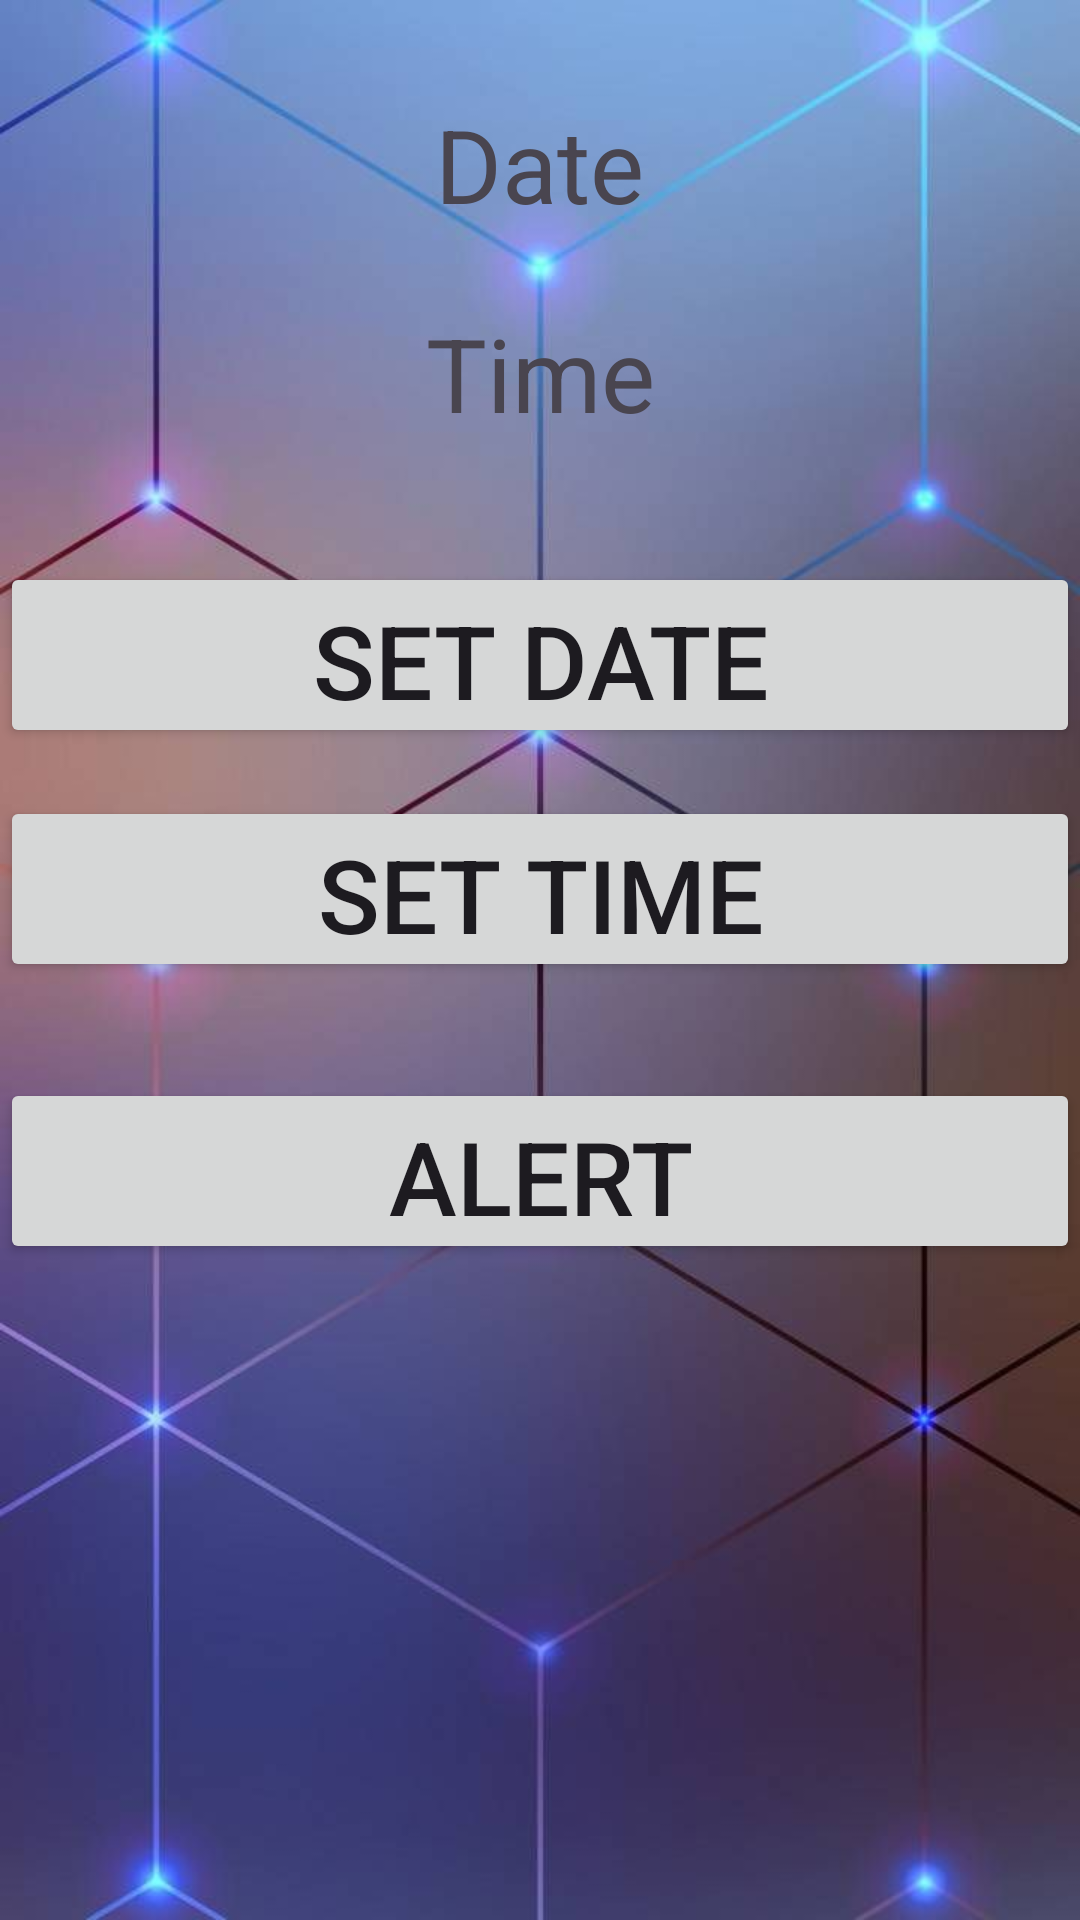

Here is an Android app screen rendered from its layout file. Give the layout XML and the strings, colors and styles it references.
<!-- AndroidManifest.xml: activity theme Theme.Material3.Light.NoActionBar -->
<!-- res/layout/activity_cal.xml -->
<?xml version="1.0" encoding="utf-8"?>
<RelativeLayout xmlns:android="http://schemas.android.com/apk/res/android"
    xmlns:tools="http://schemas.android.com/tools"
    android:layout_width="match_parent"
    android:layout_height="match_parent"
    android:background="@drawable/menu"
    tools:context=".CalActivity"
    >

    <TextView
        android:id="@+id/date_text_view"
        android:layout_width="wrap_content"
        android:layout_height="wrap_content"
        android:text="Date"
        android:textSize="34sp"
        android:layout_marginTop="32dp"
        android:layout_centerHorizontal="true"/>

    <TextView
        android:id="@+id/time_text_view"
        android:layout_width="370dp"
        android:layout_height="62dp"
        android:text="Time"
        android:gravity="center"
        android:textSize="34sp"
        android:layout_below="@id/date_text_view"
        android:layout_centerHorizontal="true"
        android:layout_marginTop="16dp"/>

    <Button
        android:id="@+id/date_button"
        android:layout_width="370dp"
        android:layout_height="62dp"
        android:text="Set Date"
        android:textSize="34sp"
        android:layout_below="@id/time_text_view"
        android:layout_marginTop="32dp"
        android:layout_centerHorizontal="true"/>

    <Button
        android:id="@+id/time_button"
        android:layout_width="370dp"
        android:layout_height="62dp"
        android:text="Set Time"
        android:textSize="34sp"
        android:layout_below="@id/date_button"
        android:layout_marginTop="16dp"
        android:layout_centerHorizontal="true"/>

    <Button
        android:id="@+id/alert_button"
        android:layout_width="370dp"
        android:layout_height="62dp"
        android:text="Alert"
        android:textSize="34sp"
        android:layout_below="@id/time_button"
        android:layout_marginTop="32dp"
        android:layout_centerHorizontal="true"/>

</RelativeLayout>
<!-- resources referenced by this layout -->
<resources>
  <!-- drawable menu: jpg bitmap (drawable, 34551 bytes) -->
</resources>
